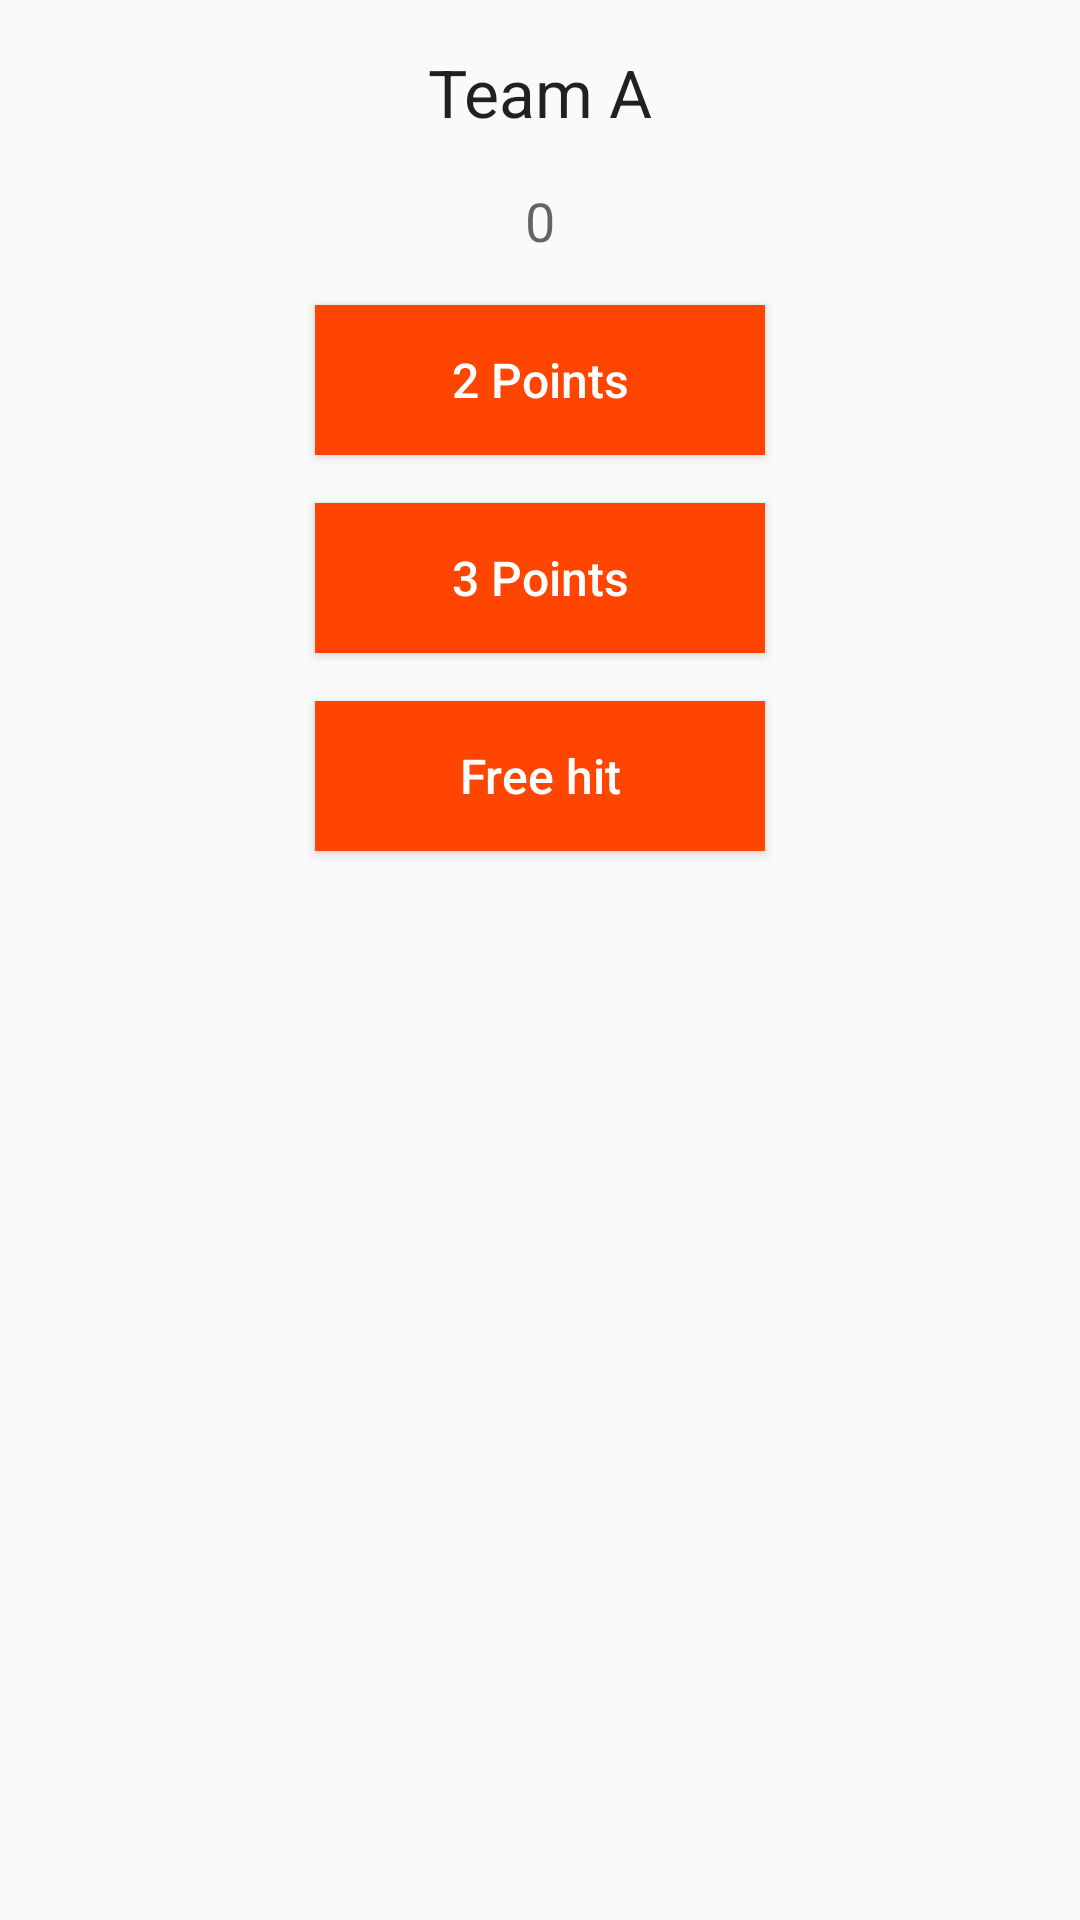

Produce the Android XML layout that renders to this screen, including the resource entries it uses.
<!-- AndroidManifest.xml: application theme AppTheme -->
<!-- res/layout/team_layout.xml -->
<?xml version="1.0" encoding="utf-8"?>
<LinearLayout xmlns:android="http://schemas.android.com/apk/res/android"
    android:orientation="vertical"
    android:layout_width="match_parent"
    android:layout_height="wrap_content"
    android:layout_gravity="center_horizontal"
    >

    <TextView
        android:layout_width="wrap_content"
        android:layout_height="wrap_content"
        android:textAppearance="?android:attr/textAppearanceLarge"
        android:text="Team A"
        android:id="@+id/tvTeamName"
        android:layout_marginTop="16dp"
        android:layout_gravity="center_horizontal" />

    <TextView
        android:id="@+id/tvScore"
        android:layout_width="wrap_content"
        android:layout_height="wrap_content"
        android:textAppearance="?android:attr/textAppearanceMedium"
        android:text="0"
        android:layout_marginTop="16dp"
        android:layout_gravity="center_horizontal" />

    <Button
        android:id="@+id/btn2pointer"
        style="@style/ButtonStyle"
        android:onClick="score"
        android:text="@string/_2_pointer"
        />

    <Button
        android:id="@+id/btn3pointer"
        style="@style/ButtonStyle"
        android:text="@string/_3_pointer"
        android:onClick="score"/>

    <Button
        android:id="@+id/btnFreeHit"
        style="@style/ButtonStyle"
        android:text="@string/free_hit"
        android:onClick="score"/>
</LinearLayout>
<!-- resources referenced by this layout -->
<resources>
  <string name="_2_pointer">2 Points</string>
  <string name="_3_pointer">3 Points</string>
  <string name="free_hit">Free hit</string>
  <style name="ButtonStyle" parent="Base.Widget.AppCompat.Button">
          <item name="android:layout_gravity">center_horizontal</item>
          <item name="android:layout_height">50dp</item>
          <item name="android:layout_width">150dp</item>
          <item name="android:layout_marginTop">16dp</item>
          <item name="android:textSize">16sp</item>
          <item name="android:textAllCaps">false</item>
          <item name="android:textColor">@color/white</item>
          <item name="android:background">@color/orange</item>
      </style>
  <style name="AppTheme" parent="Theme.AppCompat.Light.DarkActionBar">
          
          <item name="colorPrimary">@color/colorPrimary</item>
          <item name="colorPrimaryDark">@color/colorPrimaryDark</item>
          <item name="colorAccent">@color/colorAccent</item>
      </style>
  <color name="white">#FFFFFF</color>
  <color name="orange">#FF4500</color>
  <color name="colorPrimary">#3F51B5</color>
  <color name="colorPrimaryDark">#303F9F</color>
  <color name="colorAccent">#FF4081</color>
</resources>
